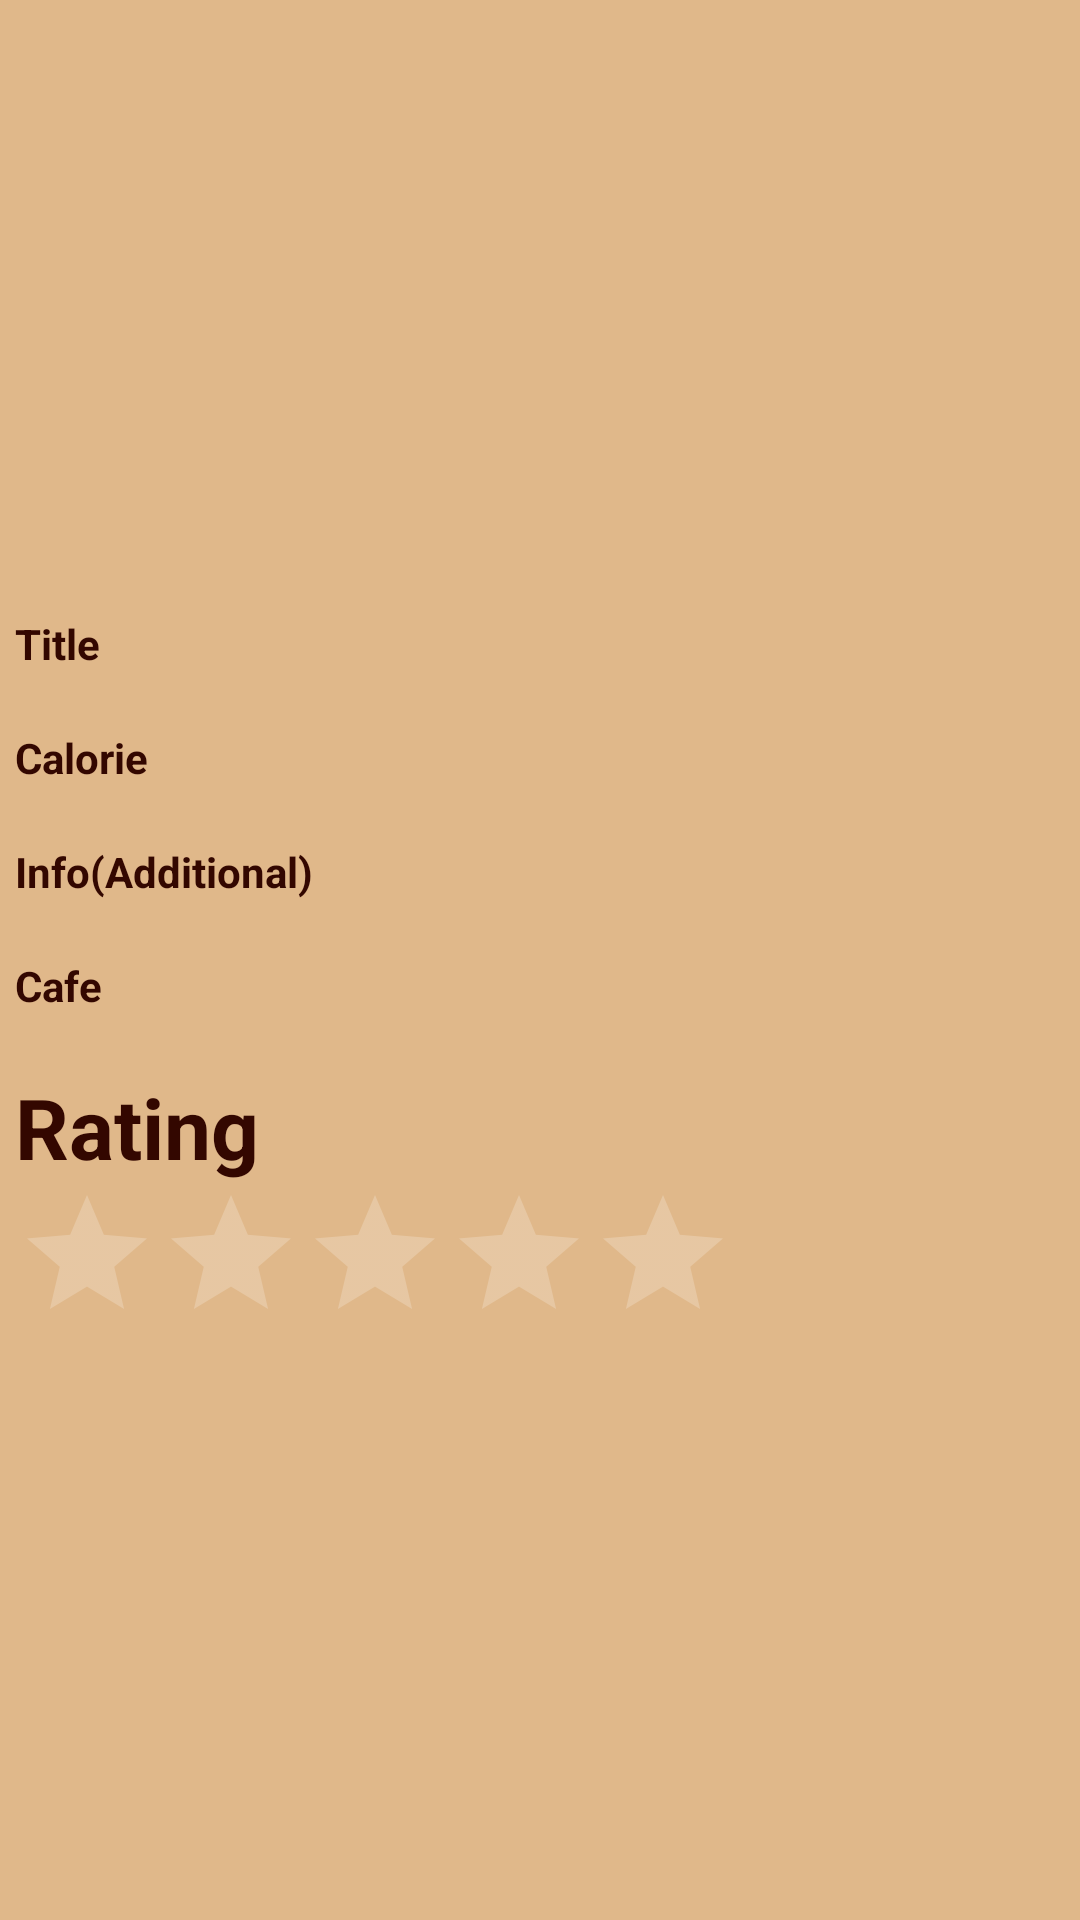

Here is an Android app screen rendered from its layout file. Give the layout XML and the strings, colors and styles it references.
<!-- AndroidManifest.xml: application theme Theme.AppCompat.NoActionBar -->
<!-- res/layout/activity_americano.xml -->
<?xml version="1.0" encoding="utf-8"?>
<ScrollView xmlns:android="http://schemas.android.com/apk/res/android"
    xmlns:app="http://schemas.android.com/apk/res-auto"
    xmlns:tools="http://schemas.android.com/tools"
    android:background="@color/coffee"
    android:layout_width="match_parent"
    android:layout_height="match_parent"
    android:padding="5dp"
    android:id="@+id/a11"
    tools:context=".activity4.AmericanoActivity">

    <LinearLayout
        android:layout_width="match_parent"
        android:layout_height="match_parent"
        android:orientation="vertical">

        <ImageView
            android:id="@+id/imgView"
            android:scaleType="fitCenter"
            android:layout_width="match_parent"
            android:layout_height="200dp"/>

        <TextView
            android:textStyle="bold"
            android:layout_weight="3"
            android:text="Title"
            android:textColor="@color/word"
            android:layout_width="match_parent"
            android:layout_height="wrap_content"/>
        <TextView
            android:layout_weight="1"
            android:textColor="@color/word"
            android:id="@+id/txtTitle"
            android:layout_width="match_parent"
            android:layout_height="wrap_content"/>

        <TextView
            android:textStyle="bold"
            android:layout_weight="3"
            android:textColor="@color/word"
            android:text="Calorie"
            android:layout_width="match_parent"
            android:layout_height="wrap_content"/>
        <TextView
            android:layout_weight="1"
            android:textColor="@color/design_default_color_secondary"
            android:id="@+id/txtCalorie"
            android:layout_width="match_parent"
            android:layout_height="wrap_content"/>

        <TextView
            android:textStyle="bold"
            android:layout_weight="3"
            android:textColor="@color/word"
            android:text="Info(Additional)"
            android:layout_width="match_parent"
            android:layout_height="wrap_content"/>
        <TextView
            android:layout_weight="1"
            android:textColor="@color/black"
            android:id="@+id/txtInfo"
            android:layout_width="match_parent"
            android:layout_height="wrap_content"/>

        <TextView
            android:textStyle="bold"
            android:textColor="@color/word"
            android:layout_weight="3"
            android:text="Cafe"
            android:layout_width="match_parent"
            android:layout_height="wrap_content"/>
        <TextView
            android:layout_weight="1"
            android:textColor="@color/black"
            android:id="@+id/txtCaffeine"
            android:layout_width="match_parent"
            android:layout_height="wrap_content"/>

        <TextView
            android:id="@+id/txtRating"
            android:textStyle="bold"
            android:layout_weight="3"
            android:text="Rating"
            android:textColor="@color/word"
            android:textSize="28sp"
            android:layout_width="match_parent"
            android:layout_height="wrap_content"/>
        <RatingBar
            android:id="@+id/rating_bar"
            android:layout_width="wrap_content"
            android:layout_height="wrap_content"
            android:numStars="5"
            android:stepSize=".5"/>



    </LinearLayout>

</ScrollView>
<!-- resources referenced by this layout -->
<resources>
  <color name="black">#FF000000</color>
  <color name="coffee">#E0B88A</color>
  <color name="word">#330700</color>
</resources>
